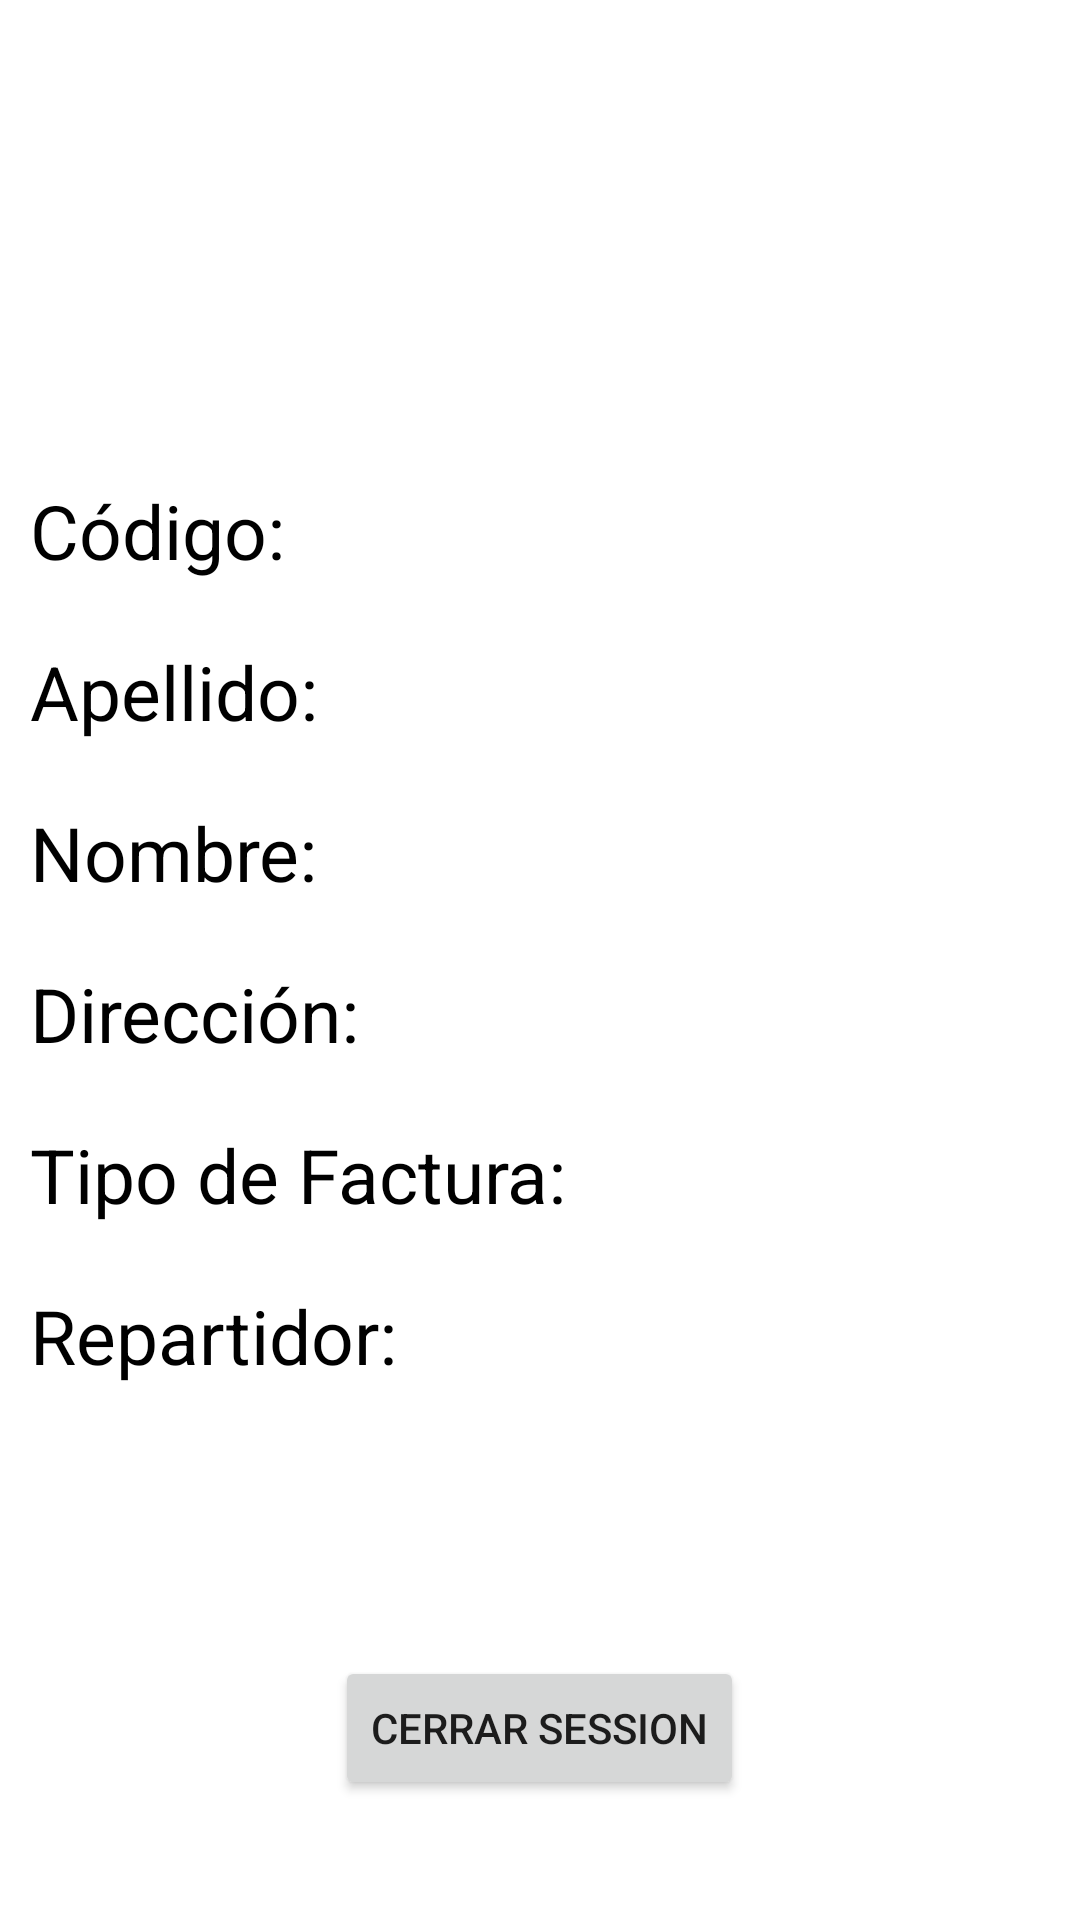

Produce the Android XML layout that renders to this screen, including the resource entries it uses.
<!-- AndroidManifest.xml: application theme Theme.QuilmesApp -->
<!-- res/layout/fragment_profile.xml -->
<?xml version="1.0" encoding="utf-8"?>
<LinearLayout xmlns:android="http://schemas.android.com/apk/res/android"
    xmlns:tools="http://schemas.android.com/tools"
    android:layout_width="match_parent"
    android:layout_height="match_parent"
    android:orientation="vertical"
    tools:context=".ui.profile.ProfileFragment">

    <TextView
        android:id="@+id/tv_codigo"
        android:layout_width="match_parent"
        android:layout_height="wrap_content"
        android:padding="10dp"
        android:layout_marginTop="150dp"
        android:text="Código:"
        android:textSize="25sp"
        android:textColor="@color/black"/>
    <TextView
        android:id="@+id/tv_apellido"
        android:layout_width="match_parent"
        android:layout_height="wrap_content"
        android:padding="10dp"
        android:text="Apellido:"
        android:textSize="25sp"
        android:textColor="@color/black"/>
    <TextView
        android:id="@+id/tv_nombre"
        android:layout_width="match_parent"
        android:layout_height="wrap_content"
        android:padding="10dp"
        android:text="Nombre:"
        android:textSize="25sp"
        android:textColor="@color/black"/>
    <TextView
        android:id="@+id/tv_direccion"
        android:layout_width="match_parent"
        android:layout_height="wrap_content"
        android:padding="10dp"
        android:text="Dirección:"
        android:textSize="25sp"
        android:textColor="@color/black"/>
    <TextView
        android:id="@+id/tv_Factura"
        android:layout_width="match_parent"
        android:layout_height="wrap_content"
        android:padding="10dp"
        android:text="Tipo de Factura:"
        android:textSize="25sp"
        android:textColor="@color/black"/>
    <TextView
        android:id="@+id/tv_repartidor"
        android:layout_width="match_parent"
        android:layout_height="wrap_content"
        android:padding="10dp"
        android:text="Repartidor:"
        android:textSize="25sp"
        android:textColor="@color/black"/>

    <Button
        android:id="@+id/btn_logout"
        android:layout_width="wrap_content"
        android:layout_height="wrap_content"
        android:layout_gravity="center"
        android:text="Cerrar Session"
        android:layout_marginTop="80dp"/>

</LinearLayout>
<!-- resources referenced by this layout -->
<resources>
  <style name="Theme.QuilmesApp" parent="Theme.MaterialComponents.DayNight.DarkActionBar">
          
          <item name="colorPrimary">@color/purple_500</item>
          <item name="colorPrimaryVariant">@color/purple_700</item>
          <item name="colorOnPrimary">@color/white</item>
          
          <item name="colorSecondary">@color/teal_200</item>
          <item name="colorSecondaryVariant">@color/teal_700</item>
          <item name="colorOnSecondary">@color/black</item>
          
          <item name="android:statusBarColor" tools:targetApi="l">?attr/colorPrimaryVariant</item>
          
      </style>
  <!-- not gathered from this repository: default colours our renderer supplied (Android Studio template values) -->
  <color name="purple_500">#FF6200EE</color>
  <color name="purple_700">#FF3700B3</color>
  <color name="teal_200">#FF03DAC5</color>
  <color name="teal_700">#FF018786</color>
  <color name="black">#FF000000</color>
  <color name="white">#FFFFFFFF</color>
</resources>
